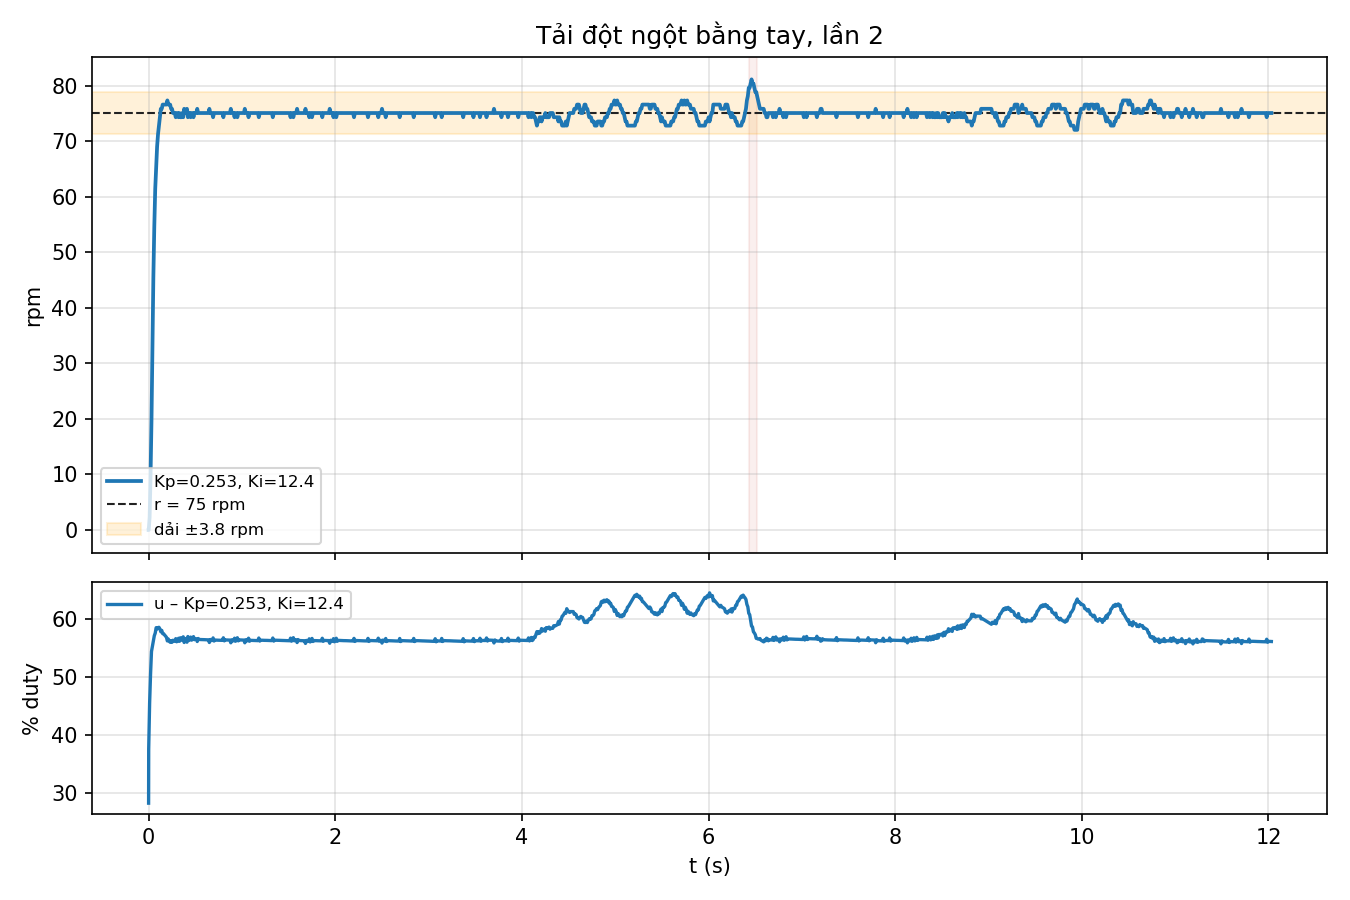

Values plotted in this chart, from the file beside it:
# meta {"kind": "dist_hand", "kp": 0.2533604521564431, "ki": 12.419344703238247, "kd": 0.0022153299404710468, "r": 75.0}
t_ms, mode, sp, rpm, u, d
46096, 2, 75.00, 0.00, 28.32, 0.0
46097, 2, 75.00, 0.00, 37.63, 0.0
46107, 2, 75.00, 2.27, 45.58, 0.0
46117, 2, 75.00, 9.85, 50.58, 0.0
46127, 2, 75.00, 19.71, 54.44, 0.0
46137, 2, 75.00, 33.36, 55.32, 0.0
46147, 2, 75.00, 45.48, 56.25, 0.0
46157, 2, 75.00, 54.58, 57.15, 0.0
46167, 2, 75.00, 61.40, 57.61, 0.0
46177, 2, 75.00, 65.19, 58.54, 0.0
46187, 2, 75.00, 68.98, 58.33, 0.0
46197, 2, 75.00, 71.26, 58.55, 0.0
46207, 2, 75.00, 72.78, 58.61, 0.0
46217, 2, 75.00, 74.29, 58.32, 0.0
46227, 2, 75.00, 75.81, 57.83, 0.0
46237, 2, 75.00, 75.81, 58.07, 0.0
46247, 2, 75.00, 76.57, 57.51, 0.0
46257, 2, 75.00, 76.57, 57.49, 0.0
46267, 2, 75.00, 76.57, 57.29, 0.0
46277, 2, 75.00, 76.57, 57.10, 0.0
46287, 2, 75.00, 76.57, 56.90, 0.0
46297, 2, 75.00, 77.32, 56.26, 0.0
46307, 2, 75.00, 76.57, 56.59, 0.0
46317, 2, 75.00, 76.57, 56.23, 0.0
46327, 2, 75.00, 76.57, 56.03, 0.0
46337, 2, 75.00, 75.81, 56.29, 0.0
46347, 2, 75.00, 75.81, 56.02, 0.0
46357, 2, 75.00, 75.05, 56.38, 0.0
46367, 2, 75.00, 75.05, 56.20, 0.0
46377, 2, 75.00, 75.05, 56.20, 0.0
46387, 2, 75.00, 74.29, 56.65, 0.0
46397, 2, 75.00, 75.05, 56.11, 0.0
46407, 2, 75.00, 75.05, 56.27, 0.0
46417, 2, 75.00, 74.29, 56.72, 0.0
46427, 2, 75.00, 75.05, 56.19, 0.0
46437, 2, 75.00, 74.29, 56.80, 0.0
46447, 2, 75.00, 74.29, 56.72, 0.0
46457, 2, 75.00, 75.05, 56.36, 0.0
46467, 2, 75.00, 74.29, 56.97, 0.0
46477, 2, 75.00, 75.81, 55.99, 0.0
46487, 2, 75.00, 75.05, 56.68, 0.0
46497, 2, 75.00, 75.05, 56.50, 0.0
46507, 2, 75.00, 75.81, 56.04, 0.0
46517, 2, 75.00, 74.29, 57.02, 0.0
46527, 2, 75.00, 75.05, 56.32, 0.0
46537, 2, 75.00, 75.05, 56.48, 0.0
46547, 2, 75.00, 74.29, 56.92, 0.0
46557, 2, 75.00, 75.05, 56.39, 0.0
46567, 2, 75.00, 75.05, 56.55, 0.0
46577, 2, 75.00, 74.29, 57.00, 0.0
46587, 2, 75.00, 75.05, 56.47, 0.0
46597, 2, 75.00, 75.05, 56.63, 0.0
46607, 2, 75.00, 75.05, 56.62, 0.0
46617, 2, 75.00, 75.81, 56.16, 0.0
46627, 2, 75.00, 75.05, 56.68, 0.0
46637, 2, 75.00, 75.05, 56.51, 0.0
46647, 2, 75.00, 75.05, 56.50, 0.0
46657, 2, 75.00, 75.05, 56.50, 0.0
46667, 2, 75.00, 75.05, 56.49, 0.0
... 1,146 more rows
